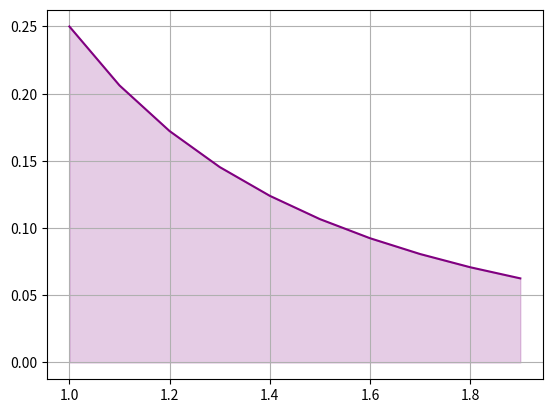

Here is the Python script that generated this plot:
import matplotlib.pyplot as plt
import numpy as np
import cmath as cm
import os

from math import *

x_values = []
y_values = []

def f(x):
    return 1 / (x * (x + 1)**2)

def func_generate(a, b):
    a = float(a)
    b = float(b)

    for i in np.arange(a, b, 0.1):
        x_values.append(i)
        y_values.append(f(i))

def plot_func_graphic():
    plt.plot(x_values, y_values, color='purple', label='Function')

    conv_x = np.array(x_values, dtype=float)
    conv_y = np.array(y_values, dtype=float)
    
    plt.fill_between(conv_x, conv_y, color='purple', alpha=0.2)

    plt.grid(True)
    plt.show()

def rect_integration(a, b, rectangles):
    accumulator = 0

    a = float(a)
    b = float(b)
    rectangles = float(rectangles)

    i = (b - a) / rectangles

    x0 = a
    x1 = a + i

    while (a <= x1 <= b) or (a >= x1 >= b):
        area = f((x0 + x1) / 2) * i
        accumulator += area

        x1 += i
        x0 += i

    return accumulator

a = 1
b = 2

func_generate(a, b)
plot_func_graphic()

os.system("cls")

print(rect_integration(a, b, 15))